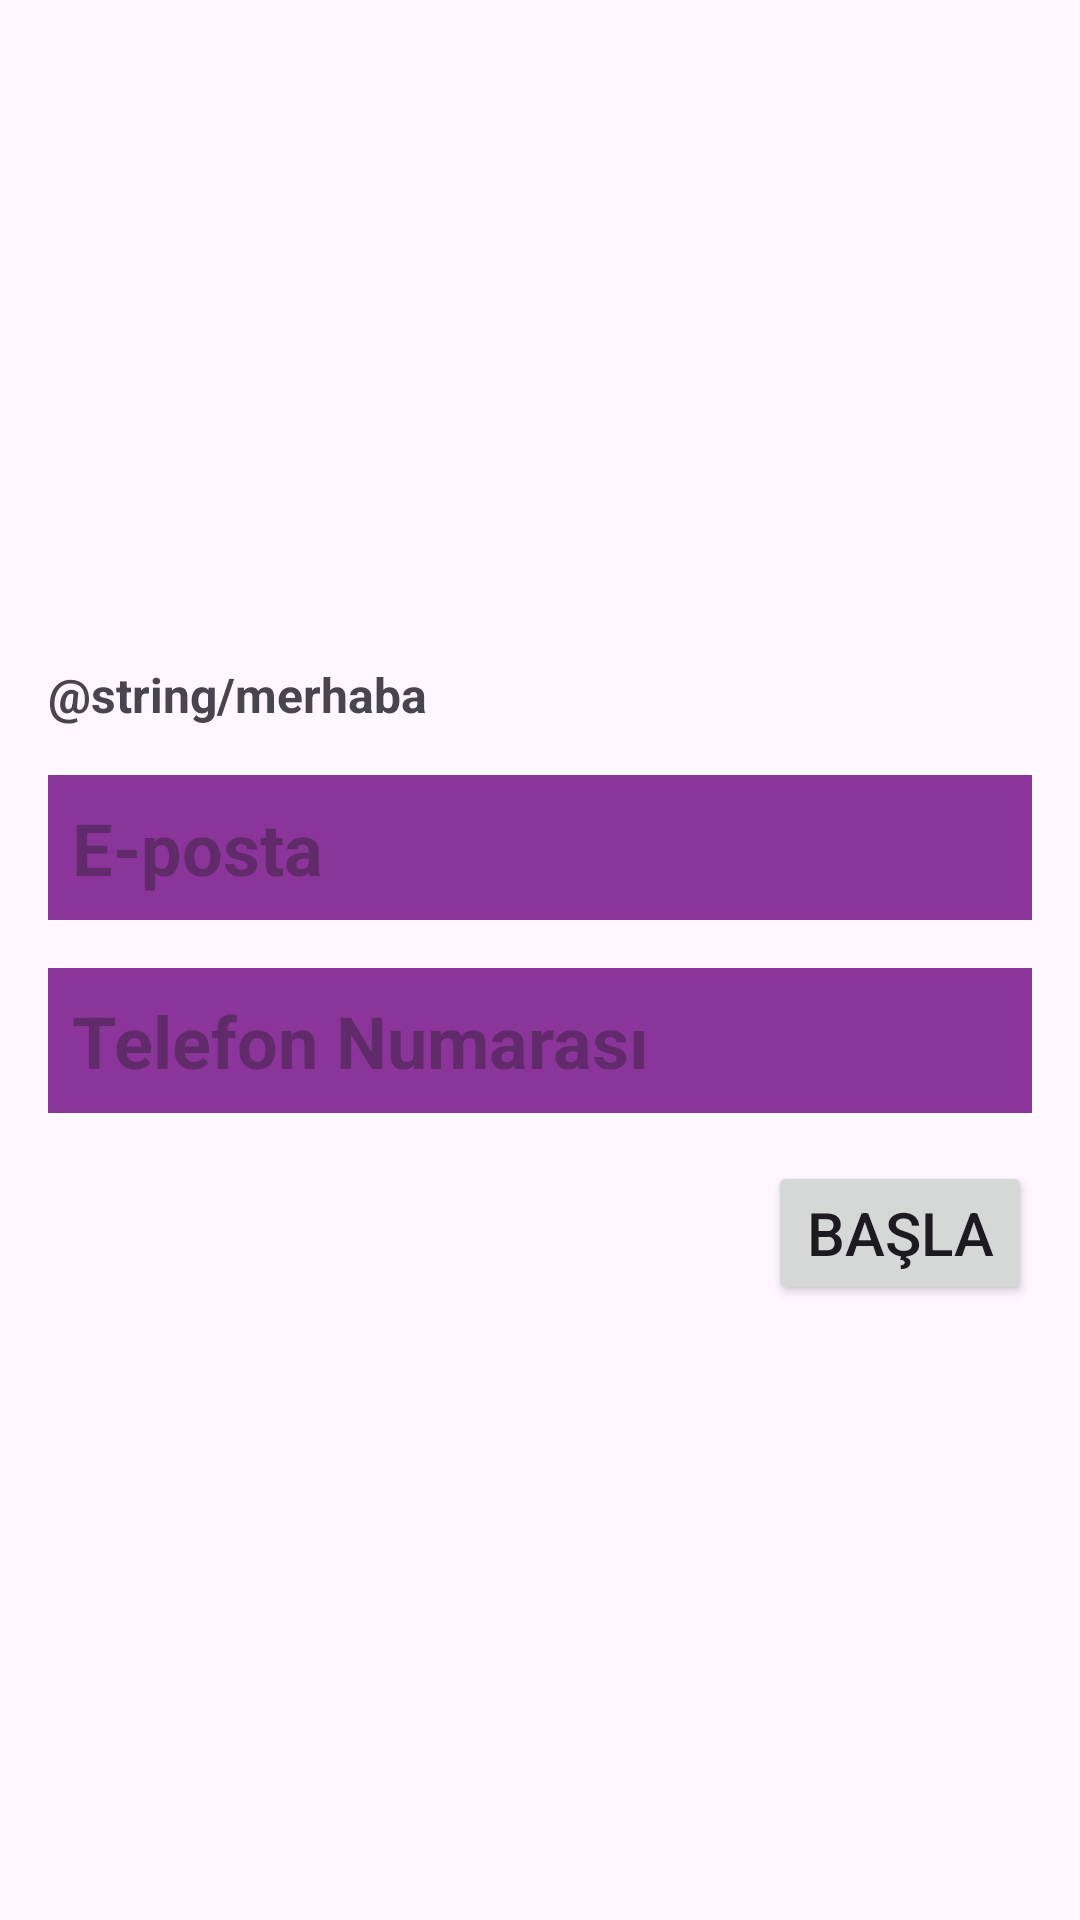

Here is an Android app screen rendered from its layout file. Give the layout XML and the strings, colors and styles it references.
<!-- AndroidManifest.xml: application theme Theme.OdevDeneme1 -->
<!-- res/layout/fragment_kisisel_bilgiler.xml -->
<?xml version="1.0" encoding="utf-8"?>
<LinearLayout xmlns:android="http://schemas.android.com/apk/res/android"
    android:layout_width="match_parent"
    android:layout_height="match_parent"
    android:gravity="center"
    android:orientation="vertical">

    <TextView
        android:id="@+id/tv_karsilama_mesaji"
        android:layout_width="wrap_content"
        android:layout_height="wrap_content"
        android:layout_gravity="start"
        android:layout_margin="16dp"
        android:text="@string/merhaba"
        android:textSize="16sp"
        android:textStyle="bold" />

    <EditText
        android:id="@+id/et_mail"
        android:layout_width="match_parent"
        android:layout_height="wrap_content"
        android:layout_marginHorizontal="16dp"
        android:background="#8B359A"
        android:hint="@string/mail"
        android:inputType="textEmailAddress"
        android:padding="8dp"
        android:textColor="@color/white"
        android:textSize="24sp"
        android:textStyle="bold" />

    <EditText
        android:id="@+id/et_phone"
        android:layout_width="match_parent"
        android:layout_height="wrap_content"
        android:layout_marginHorizontal="16dp"
        android:layout_marginTop="16dp"
        android:background="#8B359A"
        android:gravity="center|start"
        android:hint="@string/phone"
        android:inputType="phone"
        android:padding="8dp"
        android:textColor="@color/white"
        android:textSize="24sp"
        android:textStyle="bold" />

    <Button
        android:id="@+id/btn_kisisel_bilgi"
        android:layout_width="wrap_content"
        android:layout_height="wrap_content"
        android:layout_gravity="end"
        android:layout_marginHorizontal="16dp"
        android:layout_marginTop="16dp"
        android:text="@string/login"
        android:textSize="20sp" />

</LinearLayout>
<!-- resources referenced by this layout -->
<resources>
  <color name="white">#FFFFFFFF</color>
  <string name="login">Başla</string>
  <string name="mail">E-posta</string>
  <string name="phone">Telefon Numarası</string>
  <style name="Theme.OdevDeneme1" parent="Base.Theme.OdevDeneme1" />
  <style name="Base.Theme.OdevDeneme1" parent="Theme.Material3.DayNight.NoActionBar">
          
          
      </style>
</resources>
